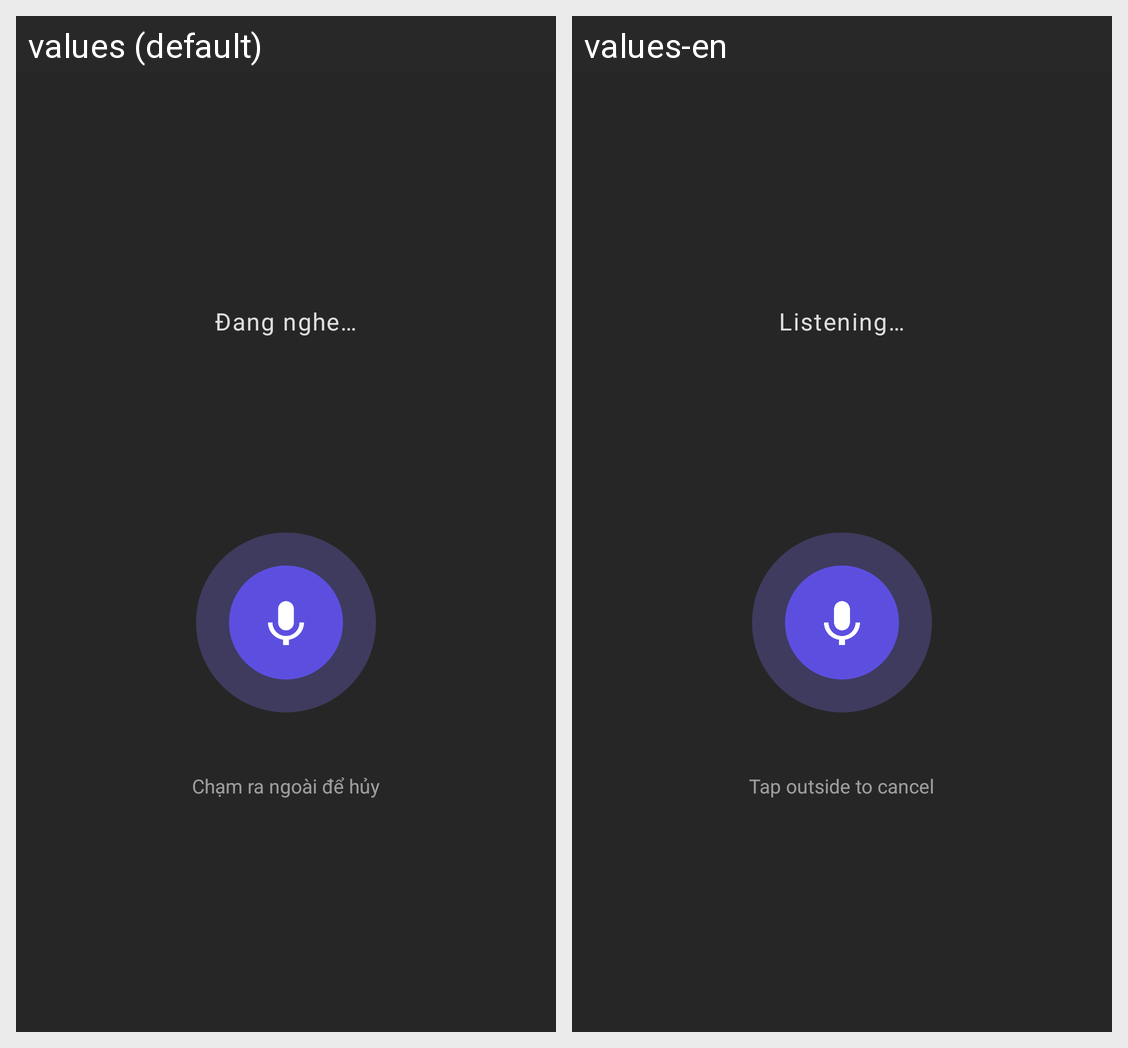

Strings drawn on this Android screen and how each of the app's shown locales translates them:
Android screen res/layout/activity_voice_assistant.xml rendered under 2 locales, left to right: values (default), values-en. Device: Nexus 5 (rendered at 1080×1920; each locale shown at half size, 540×960, under a caption strip naming it); theme Theme.TraffiGo.Voice.
Strings drawn on this screen, with the default value and each locale's value (text and hints the layout hard-codes, and strings that could not be matched under every locale, appear in the picture but are not listed):

voice_listening
  values: Đang nghe…
  values-en: Listening…

voice_hint
  values: Chạm ra ngoài để hủy
  values-en: Tap outside to cancel
